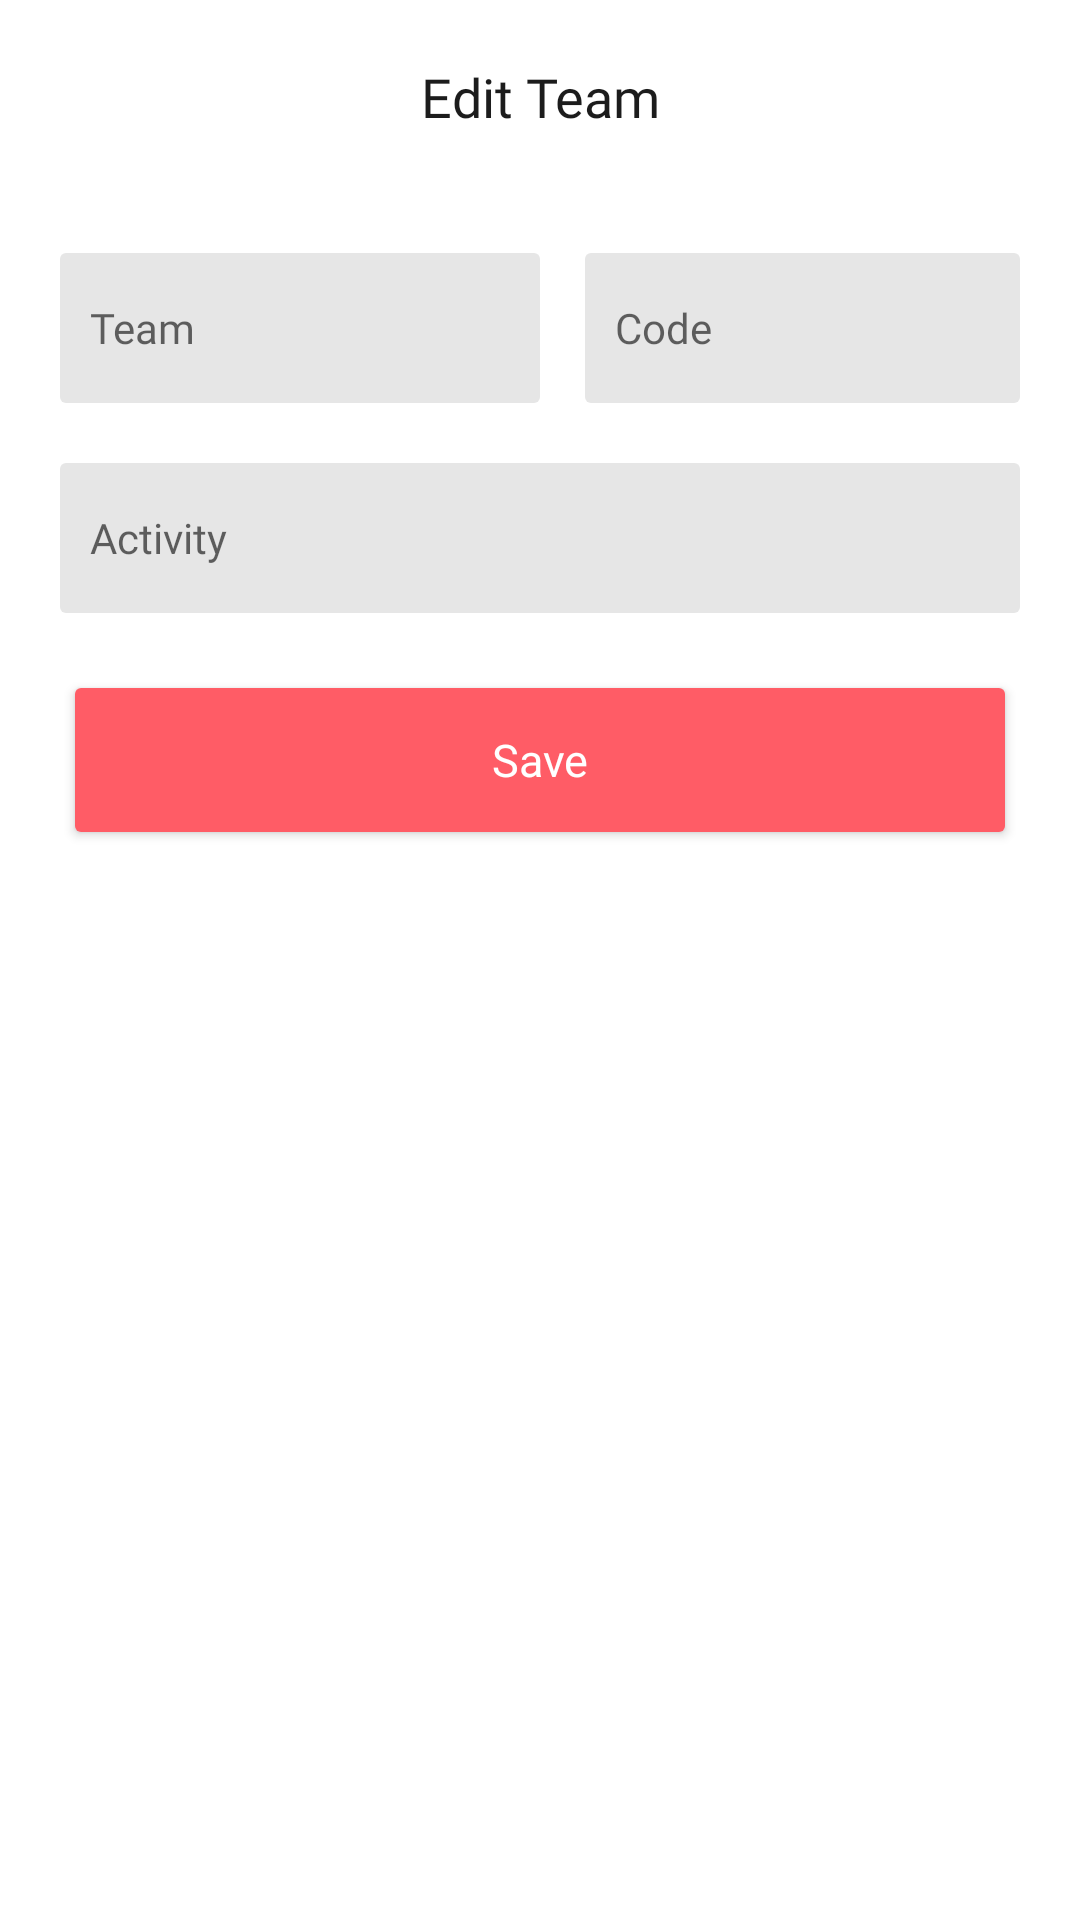

Write the Android layout XML for this screen, with the resource values it uses.
<!-- AndroidManifest.xml: application theme Theme.Spic -->
<!-- res/layout/dialog_team_edit.xml -->
<?xml version="1.0" encoding="utf-8"?>
<LinearLayout xmlns:android="http://schemas.android.com/apk/res/android"
    xmlns:app="http://schemas.android.com/apk/res-auto"
    android:orientation="vertical"
    android:layout_width="match_parent"
    android:layout_height="wrap_content"
    android:gravity="center_horizontal"
    android:background="@color/white"
    android:paddingBottom="20dp">

    <TextView
        android:id="@+id/title"
        android:layout_width="match_parent"
        android:layout_height="wrap_content"
        android:padding="20dp"
        android:layout_gravity="start"
        android:gravity="center"
        android:fontFamily="@font/montserrat_semibold"
        android:text="@string/edit_team"
        android:textColor="@color/dark"
        android:textSize= "18sp"
        app:layout_constraintStart_toStartOf="parent"
        app:layout_constraintTop_toTopOf="parent" />

    <LinearLayout
        android:layout_width="match_parent"
        android:layout_height="wrap_content"
        android:layout_marginTop="20dp"
        android:layout_marginLeft="20dp"
        android:layout_marginRight="20dp">
        <EditText
            android:id="@+id/teamName"
            android:layout_width="match_parent"
            android:layout_height="50dp"
            android:layout_weight="1"
            android:maxLines="1"
            android:hint="@string/team"
            android:inputType="text"
            style="@style/Theme.Spic.Widget.EditText"
            />
        <EditText
            android:id="@+id/teamCodeEdit"
            android:layout_width="match_parent"
            android:layout_height="50dp"
            android:layout_marginLeft="15dp"
            android:layout_weight="1"
            android:maxLines="1"
            android:hint="@string/team_code"
            android:inputType="text"
            style="@style/Theme.Spic.Widget.EditText"
            />
    </LinearLayout>

    <EditText
        android:id="@+id/activity"
        android:layout_width="match_parent"
        android:layout_height="50dp"
        android:layout_marginTop="20dp"
        android:layout_marginLeft="20dp"
        android:layout_marginRight="20dp"
        android:maxLines="1"
        android:hint="@string/activity"
        android:inputType="text"
        app:layout_constraintTop_toBottomOf="@+id/profilePhoto"
        style="@style/Theme.Spic.Widget.EditText" />

    <Button
        android:id="@+id/saveChangesButton"
        android:layout_width="match_parent"
        android:layout_height="wrap_content"
        android:layout_marginStart="25dp"
        android:layout_marginLeft="25dp"
        android:layout_marginEnd="25dp"
        android:layout_marginRight="25dp"
        android:layout_marginTop="25dp"
        android:text="@string/save"
        android:textSize="15sp"
        style="@style/Theme.Spic.Widget.Button"/>

</LinearLayout>
<!-- resources referenced by this layout -->
<resources>
  <color name="dark">#1C1C1C</color>
  <color name="white">#FFFFFFFF</color>
  <string name="activity">Activity</string>
  <string name="edit_team">Edit Team</string>
  <string name="save">Save</string>
  <string name="team">Team</string>
  <string name="team_code">Code</string>
  <style name="Theme.Spic.Widget.Button">
          <item name="android:background">@drawable/button_background</item>
          <item name="android:padding">5dp</item>
          <item name="android:layout_height">wrap_content</item>
          <item name="android:textSize">14sp</item>
          <item name="android:textColor">@color/white</item>
          <item name="fontFamily">@font/montserrat_medium</item>
      </style>
  <style name="Theme.Spic.Widget.EditText">
          <item name="android:background">@drawable/edit_background</item>
          <item name="android:padding">10dp</item>
          <item name="android:textSize">14sp</item>
          <item name="fontFamily">@font/montserrat_regular</item>
      </style>
  <style name="Theme.Spic" parent="Theme.AppCompat.DayNight.NoActionBar">
          
          <item name="colorPrimary">@color/accent</item>
          <item name="colorPrimaryVariant">@color/accent</item>
          <item name="colorOnPrimary">@color/white</item>
          
          <item name="colorSecondary">@color/accent</item>
          <item name="colorSecondaryVariant">@color/accent</item>
          <item name="colorOnSecondary">@color/black</item>
          
          <item name="android:statusBarColor" tools:targetApi="l">?attr/colorPrimaryVariant</item>
          
      </style>
  <!-- drawable button_background (drawable) -->
  <?xml version="1.0" encoding="utf-8"?>
  <selector xmlns:android="http://schemas.android.com/apk/res/android">
      <item>
          <shape android:shape="rectangle">
              <gradient
                  android:angle="360"
                  android:endColor="#FF5C66"
                  android:startColor="#FF5C66" />
              <corners android:radius="2dp" />
          </shape>
      </item>
  </selector>
  <!-- drawable edit_background (drawable) -->
  <?xml version="1.0" encoding="utf-8"?>
  <selector xmlns:android="http://schemas.android.com/apk/res/android">
      <item>
          <shape android:shape="rectangle">
              <solid android:color="#E6E6E6"/>
              <corners android:radius="2dp"/>
          </shape>
      </item>
  </selector>
  <color name="accent">#FF5C66</color>
  <color name="black">#FF000000</color>
</resources>
